Photos from the image-classification dataset "tool_crops" in the GitHub repository SSimplex2003/ProjectBrothereye. Its 4 classes are: cutting, measure, place part, screwing.

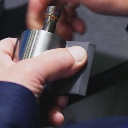
Label: place part

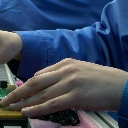
Label: place part

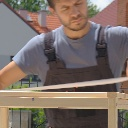
Label: measure

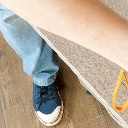
Label: screwing

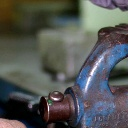
Label: measure

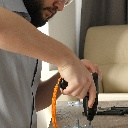
Label: screwing
